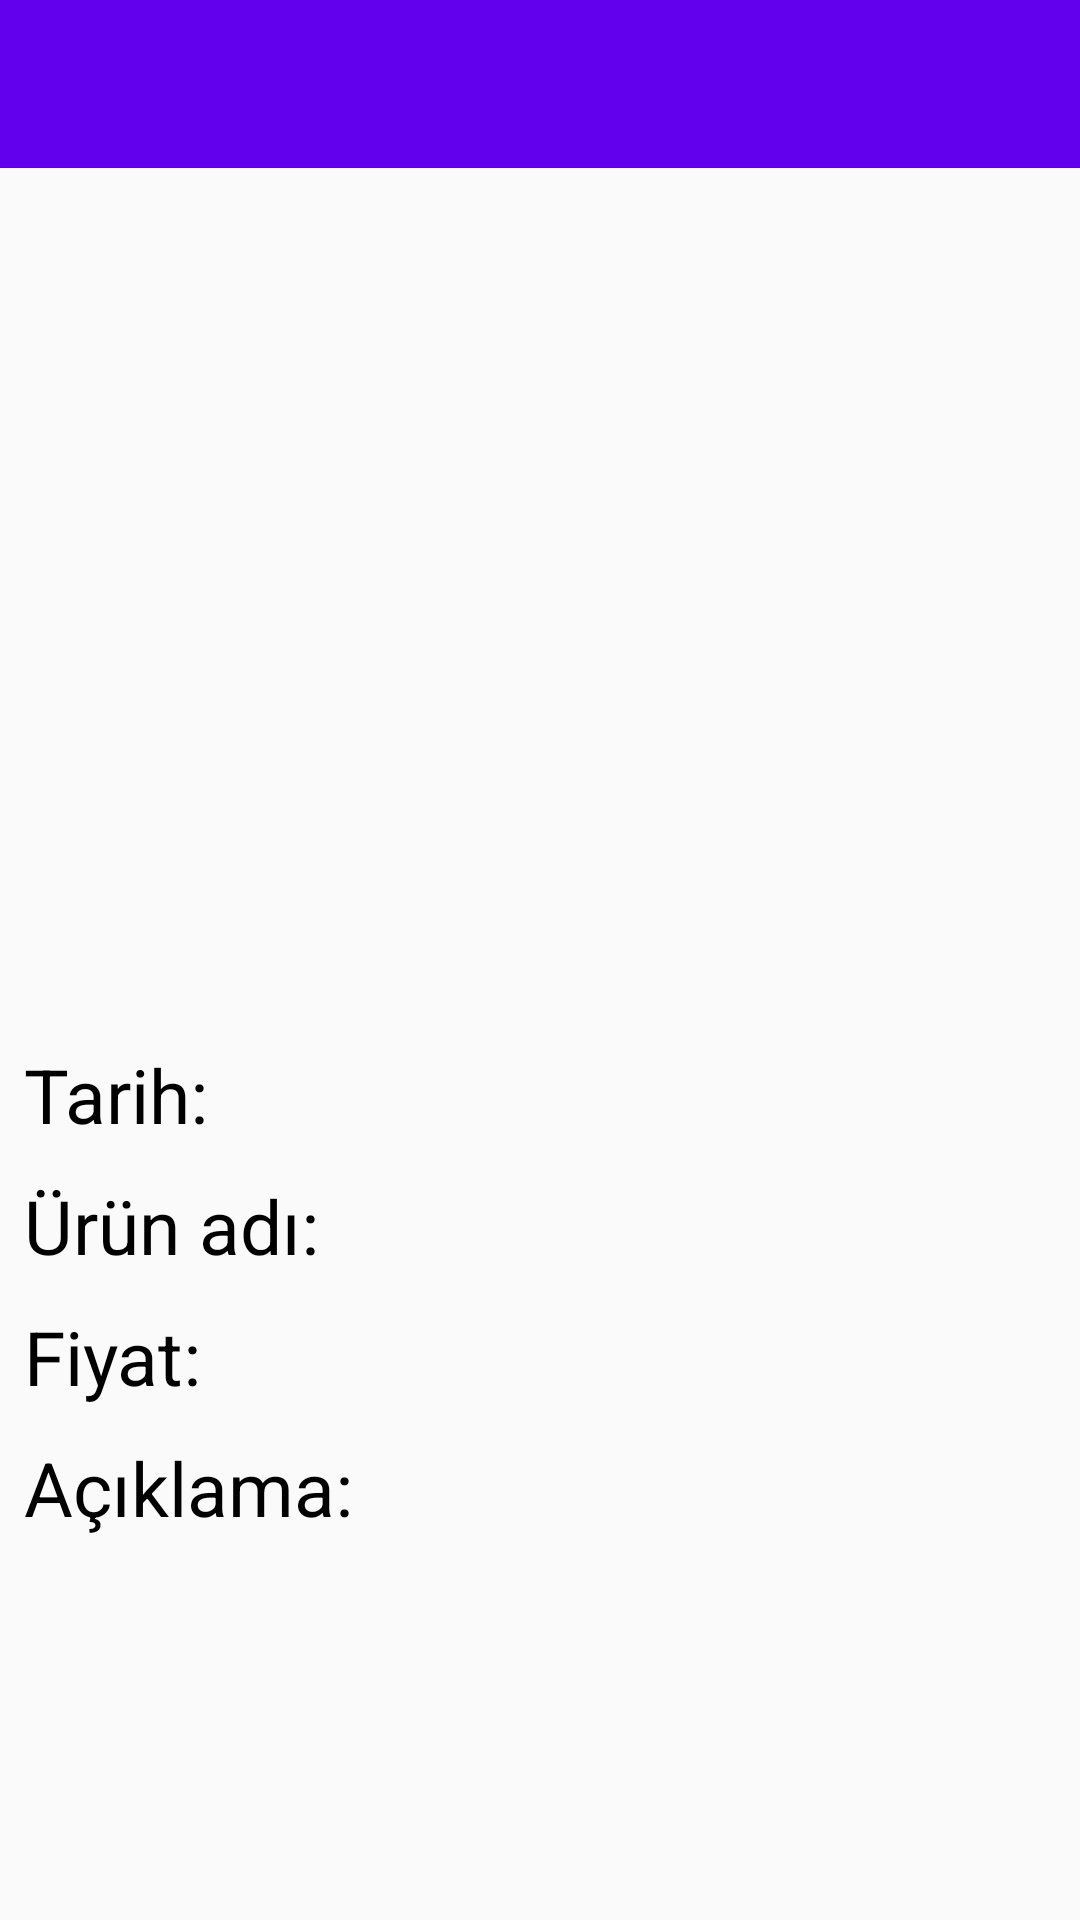

Reconstruct the res/layout file that produces this screen, plus the resources it refers to.
<!-- AndroidManifest.xml: application theme AppTheme.NoActionBar -->
<!-- res/layout/activity_urun_detay.xml -->
<?xml version="1.0" encoding="utf-8"?>
<LinearLayout xmlns:android="http://schemas.android.com/apk/res/android"
    xmlns:app="http://schemas.android.com/apk/res-auto"
    xmlns:tools="http://schemas.android.com/tools"
    android:layout_width="match_parent"
    android:layout_height="match_parent"
    tools:context=".UrunDetayActivity"
    android:orientation="vertical">
    <include
        android:id="@+id/toolbar"
        layout="@layout/toolbar" />

    <androidx.viewpager.widget.ViewPager
        android:id="@+id/vievpage"
        android:layout_weight="1"
        android:layout_width="match_parent"
        android:layout_height="0dp">

    </androidx.viewpager.widget.ViewPager>

    <GridLayout
        android:layout_margin="8dp"
        android:layout_weight="1"
        android:layout_width="match_parent"
        android:layout_height="0dp"
        android:rowCount="4"
        android:columnCount="2"
        >

        <TextView
            android:layout_marginBottom="10dp"
            android:text="Tarih:"
            android:textSize="25dp"
            android:layout_width="wrap_content"
            android:layout_height="wrap_content"
            android:textColor="#000000">
        </TextView>
        <TextView

            android:id="@+id/tarihtext"
            android:textSize="25dp"
            android:layout_width="wrap_content"
            android:layout_height="wrap_content">
        </TextView>
        <TextView
            android:layout_marginBottom="10dp"
            android:text="Ürün adı:"
            android:textSize="25dp"
            android:layout_width="wrap_content"
            android:layout_height="wrap_content"
            android:textColor="#000000">
        </TextView>
        <TextView
            android:id="@+id/adtext"
            android:textSize="25dp"
            android:layout_width="wrap_content"
            android:layout_height="wrap_content">
        </TextView>

        <TextView
            android:layout_marginBottom="10dp"
            android:text="Fiyat:"
            android:textSize="25dp"
            android:layout_width="wrap_content"
            android:layout_height="wrap_content"
            android:textColor="#000000">
        </TextView>
        <TextView
            android:id="@+id/fiyattext"
            android:textSize="25dp"
            android:layout_width="wrap_content"
            android:layout_height="wrap_content">
        </TextView>
        <TextView
            android:layout_marginBottom="10dp"

            android:text="Açıklama:"
            android:textSize="25dp"
            android:layout_width="wrap_content"
            android:layout_height="wrap_content"
            android:textColor="#000000">
        </TextView>
        <TextView
            android:id="@+id/acıklamatext"
            android:textSize="25dp"
            android:layout_width="wrap_content"
            android:layout_height="wrap_content">
        </TextView>

    </GridLayout>

</LinearLayout>
<!-- res/layout/toolbar.xml (included above) -->
<?xml version="1.0" encoding="utf-8"?>
<androidx.appcompat.widget.Toolbar xmlns:android="http://schemas.android.com/apk/res/android"
    android:layout_width="match_parent"
    android:layout_height="wrap_content"
    xmlns:app="http://schemas.android.com/apk/res-auto"
    android:background="@color/colorPrimary"
    app:theme="@style/AppTheme"
    android:minHeight="?attr/actionBarSize"
    >

</androidx.appcompat.widget.Toolbar>
<!-- resources referenced by this layout -->
<resources>
  <style name="AppTheme" parent="Theme.AppCompat.Light.DarkActionBar">
          <item name="colorPrimary">@color/colorPrimary</item>
          <item name="colorPrimaryDark">@color/colorPrimaryDark</item>
          <item name="colorAccent">@color/colorAccent</item>
      </style>
  <style name="AppTheme.NoActionBar" parent="Theme.AppCompat.Light">
          
          <item name="colorPrimary">@color/colorPrimary</item>
          <item name="colorPrimaryDark">@color/colorPrimaryDark</item>
          <item name="colorAccent">@color/colorAccent</item>
          <item name="windowActionBar">false</item>
          <item name="windowNoTitle">true</item>
      </style>
  <!-- not gathered from this repository: default colours our renderer supplied (Android Studio template values) -->
  <color name="colorPrimary">#FF6200EE</color>
  <color name="colorPrimaryDark">#FF3700B3</color>
  <color name="colorAccent">#FF03DAC5</color>
</resources>
